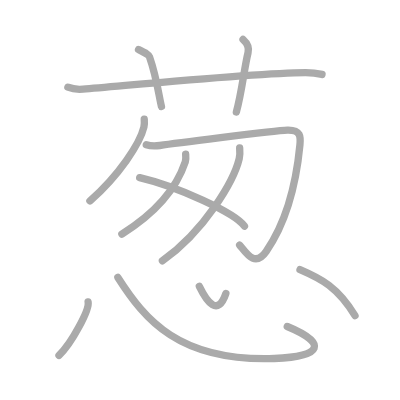
t = 0.00 s
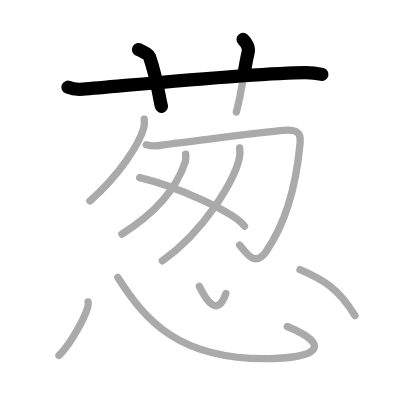
t = 2.50 s
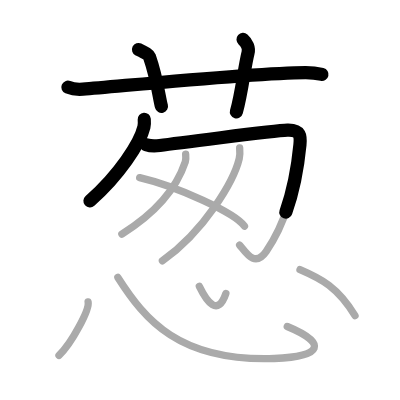
t = 4.75 s
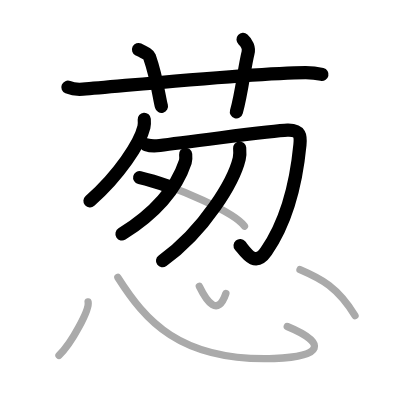
t = 7.25 s
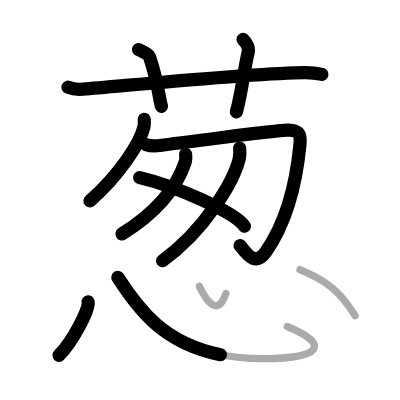
t = 9.50 s
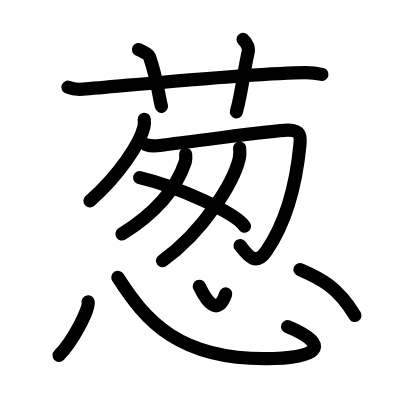
t = 12.00 s

The animated SVG that drew these frames (rendered in a browser with its animation timeline set to each time). Animation: 12 SMIL elements (animate=12); one cycle of 12.00 s.

<?xml version="1.0" standalone="no"?>
<!DOCTYPE svg PUBLIC "-//W3C//DTD SVG 1.1//EN"   "http://www.w3.org/Graphics/SVG/1.1/DTD/svg11.dtd">
<svg width="400px" height="400px"  version="1.1" xmlns="http://www.w3.org/2000/svg">
  <defs>
    <marker id="Triangle" viewBox="0 0 10 10" refX="0" refY="5" markerUnits="strokeWidth" markerWidth="3" style="stroke-opacity:0%;fill:#aaaaaa;" markerHeight="2" orient="auto">
      <path d="M 0 0 L 10 5 L 0 10 z" />
    </marker>
    
    <marker id="Arrow" viewBox="0 0 10 10" refX="5" refY="5" markerUnits="strokeWidth" markerWidth="1.8" style="stroke-opacity:0%;fill:#770000;" markerHeight="2" orient="auto">
      <path d="M 0 4 L 6 4 L 4 1 L 10 5 L 4 9 L 6 6 L 0 6 z" />
        <circle cx="5" cy="5" r="5" />
      </marker>
    
    <marker id="TriangleRed" viewBox="0 0 10 10" refX="0" refY="5" markerUnits="strokeWidth" markerWidth="3" style="stroke-opacity:0%;fill:#CC0000;" markerHeight="2" orient="auto">
      <path d="M 0 0 L 10 5 L 0 10 z" />
    </marker>
    
    <marker id="ArrowRed" viewBox="0 0 10 10" refX="5" refY="5" markerUnits="strokeWidth" markerWidth="1.8" style="stroke-opacity:0%;fill:#CC0000;" markerHeight="2" orient="auto">
      <path d="M 0 4 L 6 4 L 4 1 L 10 5 L 4 9 L 6 6 L 0 6 z" />
        <circle cx="5" cy="5" r="5" />
      </marker>
    
  </defs>
  
  <path style="fill:#ffffff; fill-opacity:100%; fill-rule:evenodd; stroke-width:0;" d="M 0 0 L 400px 0 L 400px 400px L 0 400px L 0 0" />

  <g transform="scale(3.6697247706422 3.6697247706422)">
<path style="fill:none; fill-opacity:0%; fill-rule:evenodd; stroke:#aaaaaa; stroke-opacity:100%; stroke-width: 1.5pt; stroke-linejoin:round; stroke-linecap:round;" d="M18.5 23.77c1.29 0.53 2.8 0.63 4.1 0.53c11.9-0.96 46.9-4.46 60.62-4.53c2.16-0.01 3.45 0.25 4.53 0.51"></path>
<path style="fill:none; fill-opacity:0%; fill-rule:evenodd; stroke:#aaaaaa; stroke-opacity:100%; stroke-width: 1.5pt; stroke-linejoin:round; stroke-linecap:round;" d="M37.75 13.5c2.09 1.03 2.75 1.35 2.98 1.98C42.81 21.43 43.4 26.84 44 29"></path>
<path style="fill:none; fill-opacity:0%; fill-rule:evenodd; stroke:#aaaaaa; stroke-opacity:100%; stroke-width: 1.5pt; stroke-linejoin:round; stroke-linecap:round;" d="M66.23 10.75c1.02 0.91 1.7 2.29 1.36 3.63c-1.02 4.09-1.7 10.9-3.18 16.12"></path>
<path style="fill:none; fill-opacity:0%; fill-rule:evenodd; stroke:#aaaaaa; stroke-opacity:100%; stroke-width: 1.5pt; stroke-linejoin:round; stroke-linecap:round;" d="M39.31 32.5c0.04 0.52 0.09 1.35-0.09 2.11c-1.05 4.44-6.81 13.19-14.72 20.14"></path>
<path style="fill:none; fill-opacity:0%; fill-rule:evenodd; stroke:#aaaaaa; stroke-opacity:100%; stroke-width: 1.5pt; stroke-linejoin:round; stroke-linecap:round;" d="M39.86 39.44c0.92 0.31 2.22 0.41 3.69 0.21c1.48-0.21 31.08-4.07 34.77-4.17c3.69-0.1 3.62 1.79 3.41 4.01c-0.66 6.85-2.48 19.28-9.18 29c-3.14 4.55-5.53 0.31-7.25-1.72"></path>
<path style="fill:none; fill-opacity:0%; fill-rule:evenodd; stroke:#aaaaaa; stroke-opacity:100%; stroke-width: 1.5pt; stroke-linejoin:round; stroke-linecap:round;" d="M50.59 42.04c0.05 0.51 0.14 1.33-0.1 2.06c-2.36 7.09-7.98 13.85-17.28 19.67"></path>
<path style="fill:none; fill-opacity:0%; fill-rule:evenodd; stroke:#aaaaaa; stroke-opacity:100%; stroke-width: 1.5pt; stroke-linejoin:round; stroke-linecap:round;" d="M65.31 40.33c0.06 0.73 0.13 1.87-0.12 2.91c-1.47 6.13-9.41 19.6-20.93 27.84"></path>
<path style="fill:none; fill-opacity:0%; fill-rule:evenodd; stroke:#aaaaaa; stroke-opacity:100%; stroke-width: 1.5pt; stroke-linejoin:round; stroke-linecap:round;" d="M38.06 48.4C48.14 50.74 64.1 58 66.62 61.64"></path>
<path style="fill:none; fill-opacity:0%; fill-rule:evenodd; stroke:#aaaaaa; stroke-opacity:100%; stroke-width: 1.5pt; stroke-linejoin:round; stroke-linecap:round;" d="M24.01 82.27c0.44 2.06-4.41 11.14-7.93 14.57"></path>
<path style="fill:none; fill-opacity:0%; fill-rule:evenodd; stroke:#aaaaaa; stroke-opacity:100%; stroke-width: 1.5pt; stroke-linejoin:round; stroke-linecap:round;" d="M32.12 75.6c7.34 11.48 16.63 22.97 42.6 22.09c13.22-0.45 14.6-4.17 3.56-8.72"></path>
<path style="fill:none; fill-opacity:0%; fill-rule:evenodd; stroke:#aaaaaa; stroke-opacity:100%; stroke-width: 1.5pt; stroke-linejoin:round; stroke-linecap:round;" d="M54.32 78.01c2.05 4.21 5.03 8.42 7.23 1.97"></path>
<path style="fill:none; fill-opacity:0%; fill-rule:evenodd; stroke:#aaaaaa; stroke-opacity:100%; stroke-width: 1.5pt; stroke-linejoin:round; stroke-linecap:round;" d="M81.75 73.48c5.85 2.5 10.23 4.77 14.99 12.51"></path>

<path style="fill:none; fill-opacity:0%; fill-rule:evenodd; stroke:#000000; stroke-opacity:100%; stroke-width: 2.7pt; stroke-linejoin:round; stroke-linecap:round;" d="M18.5 23.77c1.29 0.53 2.8 0.63 4.1 0.53c11.9-0.96 46.9-4.46 60.62-4.53c2.16-0.01 3.45 0.25 4.53 0.51" pathLength="100" stroke-dashoffset="100" stroke-dasharray="100 105"><animate id="dashAnim1" attributeName="stroke-dashoffset" from="100" to="0" dur="1s" calcMode="linear" fill="freeze"/></path>
<path style="fill:none; fill-opacity:0%; fill-rule:evenodd; stroke:#000000; stroke-opacity:100%; stroke-width: 2.7pt; stroke-linejoin:round; stroke-linecap:round;" d="M37.75 13.5c2.09 1.03 2.75 1.35 2.98 1.98C42.81 21.43 43.4 26.84 44 29" pathLength="100" stroke-dashoffset="100" stroke-dasharray="100 105"><animate id="dashAnim2" attributeName="stroke-dashoffset" from="100" to="0" dur="1s" calcMode="linear" begin="dashAnim1.end" fill="freeze"/></path>
<path style="fill:none; fill-opacity:0%; fill-rule:evenodd; stroke:#000000; stroke-opacity:100%; stroke-width: 2.7pt; stroke-linejoin:round; stroke-linecap:round;" d="M66.23 10.75c1.02 0.91 1.7 2.29 1.36 3.63c-1.02 4.09-1.7 10.9-3.18 16.12" pathLength="100" stroke-dashoffset="100" stroke-dasharray="100 105"><animate id="dashAnim3" attributeName="stroke-dashoffset" from="100" to="0" dur="1s" calcMode="linear" begin="dashAnim2.end" fill="freeze"/></path>
<path style="fill:none; fill-opacity:0%; fill-rule:evenodd; stroke:#000000; stroke-opacity:100%; stroke-width: 2.7pt; stroke-linejoin:round; stroke-linecap:round;" d="M39.31 32.5c0.04 0.52 0.09 1.35-0.09 2.11c-1.05 4.44-6.81 13.19-14.72 20.14" pathLength="100" stroke-dashoffset="100" stroke-dasharray="100 105"><animate id="dashAnim4" attributeName="stroke-dashoffset" from="100" to="0" dur="1s" calcMode="linear" begin="dashAnim3.end" fill="freeze"/></path>
<path style="fill:none; fill-opacity:0%; fill-rule:evenodd; stroke:#000000; stroke-opacity:100%; stroke-width: 2.7pt; stroke-linejoin:round; stroke-linecap:round;" d="M39.86 39.44c0.92 0.31 2.22 0.41 3.69 0.21c1.48-0.21 31.08-4.07 34.77-4.17c3.69-0.1 3.62 1.79 3.41 4.01c-0.66 6.85-2.48 19.28-9.18 29c-3.14 4.55-5.53 0.31-7.25-1.72" pathLength="100" stroke-dashoffset="100" stroke-dasharray="100 105"><animate id="dashAnim5" attributeName="stroke-dashoffset" from="100" to="0" dur="1s" calcMode="linear" begin="dashAnim4.end" fill="freeze"/></path>
<path style="fill:none; fill-opacity:0%; fill-rule:evenodd; stroke:#000000; stroke-opacity:100%; stroke-width: 2.7pt; stroke-linejoin:round; stroke-linecap:round;" d="M50.59 42.04c0.05 0.51 0.14 1.33-0.1 2.06c-2.36 7.09-7.98 13.85-17.28 19.67" pathLength="100" stroke-dashoffset="100" stroke-dasharray="100 105"><animate id="dashAnim6" attributeName="stroke-dashoffset" from="100" to="0" dur="1s" calcMode="linear" begin="dashAnim5.end" fill="freeze"/></path>
<path style="fill:none; fill-opacity:0%; fill-rule:evenodd; stroke:#000000; stroke-opacity:100%; stroke-width: 2.7pt; stroke-linejoin:round; stroke-linecap:round;" d="M65.31 40.33c0.06 0.73 0.13 1.87-0.12 2.91c-1.47 6.13-9.41 19.6-20.93 27.84" pathLength="100" stroke-dashoffset="100" stroke-dasharray="100 105"><animate id="dashAnim7" attributeName="stroke-dashoffset" from="100" to="0" dur="1s" calcMode="linear" begin="dashAnim6.end" fill="freeze"/></path>
<path style="fill:none; fill-opacity:0%; fill-rule:evenodd; stroke:#000000; stroke-opacity:100%; stroke-width: 2.7pt; stroke-linejoin:round; stroke-linecap:round;" d="M38.06 48.4C48.14 50.74 64.1 58 66.62 61.64" pathLength="100" stroke-dashoffset="100" stroke-dasharray="100 105"><animate id="dashAnim8" attributeName="stroke-dashoffset" from="100" to="0" dur="1s" calcMode="linear" begin="dashAnim7.end" fill="freeze"/></path>
<path style="fill:none; fill-opacity:0%; fill-rule:evenodd; stroke:#000000; stroke-opacity:100%; stroke-width: 2.7pt; stroke-linejoin:round; stroke-linecap:round;" d="M24.01 82.27c0.44 2.06-4.41 11.14-7.93 14.57" pathLength="100" stroke-dashoffset="100" stroke-dasharray="100 105"><animate id="dashAnim9" attributeName="stroke-dashoffset" from="100" to="0" dur="1s" calcMode="linear" begin="dashAnim8.end" fill="freeze"/></path>
<path style="fill:none; fill-opacity:0%; fill-rule:evenodd; stroke:#000000; stroke-opacity:100%; stroke-width: 2.7pt; stroke-linejoin:round; stroke-linecap:round;" d="M32.12 75.6c7.34 11.48 16.63 22.97 42.6 22.09c13.22-0.45 14.6-4.17 3.56-8.72" pathLength="100" stroke-dashoffset="100" stroke-dasharray="100 105"><animate id="dashAnim10" attributeName="stroke-dashoffset" from="100" to="0" dur="1s" calcMode="linear" begin="dashAnim9.end" fill="freeze"/></path>
<path style="fill:none; fill-opacity:0%; fill-rule:evenodd; stroke:#000000; stroke-opacity:100%; stroke-width: 2.7pt; stroke-linejoin:round; stroke-linecap:round;" d="M54.32 78.01c2.05 4.21 5.03 8.42 7.23 1.97" pathLength="100" stroke-dashoffset="100" stroke-dasharray="100 105"><animate id="dashAnim11" attributeName="stroke-dashoffset" from="100" to="0" dur="1s" calcMode="linear" begin="dashAnim10.end" fill="freeze"/></path>
<path style="fill:none; fill-opacity:0%; fill-rule:evenodd; stroke:#000000; stroke-opacity:100%; stroke-width: 2.7pt; stroke-linejoin:round; stroke-linecap:round;" d="M81.75 73.48c5.85 2.5 10.23 4.77 14.99 12.51" pathLength="100" stroke-dashoffset="100" stroke-dasharray="100 105"><animate id="dashAnim12" attributeName="stroke-dashoffset" from="100" to="0" dur="1s" calcMode="linear" begin="dashAnim11.end" fill="freeze"/></path>

</g>

</svg>  
          
